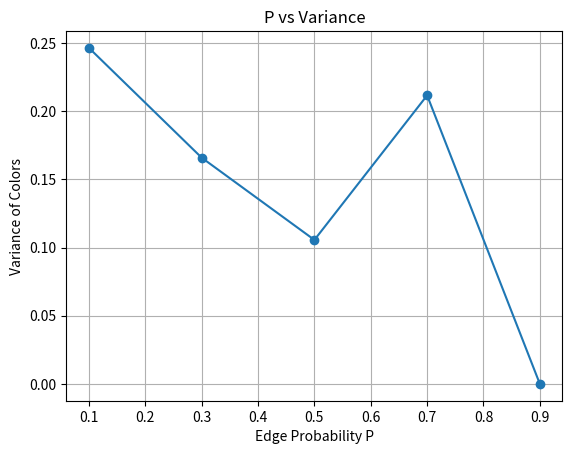

Recreate this plot in Python.
import random
import matplotlib.pyplot as plt

N = 10
TRIALS = 100

# 比較する確率
Ps = [0.1, 0.3, 0.5, 0.7, 0.9]

avg_list = []
var_list = []

for P in Ps:
    results = []

    # --------------------------
    # グラフ生成
    # --------------------------
    edges = []
    for i in range(N):
        for j in range(i+1, N):
            if random.random() < P:
                edges.append((i, j))

    adj = [[0]*N for _ in range(N)]
    for a, b in edges:
        adj[a][b] = 1
        adj[b][a] = 1

    # --------------------------
    # 貪欲彩色
    # --------------------------
    def greedy_coloring(order):
        color = [0]*N

        for v in order:
            used = [0]*(N+1)

            for u in range(N):
                if adj[v][u] == 1 and color[u] != 0:
                    used[color[u]] = 1

            c = 1
            while used[c] == 1:
                c += 1

            color[v] = c

        return max(color)

    # --------------------------
    # シミュレーション
    # --------------------------
    for _ in range(TRIALS):
        order = list(range(N))
        random.shuffle(order)
        results.append(greedy_coloring(order))

    # --------------------------
    # 平均と分散
    # --------------------------
    avg = sum(results) / TRIALS
    var = sum((x - avg)**2 for x in results) / TRIALS

    avg_list.append(avg)
    var_list.append(var)

    print(f"P = {P}")
    print("平均:", avg)
    print("分散:", var)
    print("--------------------")

# --------------------------
# グラフ描画
# --------------------------
plt.plot(Ps, var_list, marker='o')
plt.xlabel("Edge Probability P")
plt.ylabel("Variance of Colors")
plt.title("P vs Variance")
plt.grid()

plt.show()
